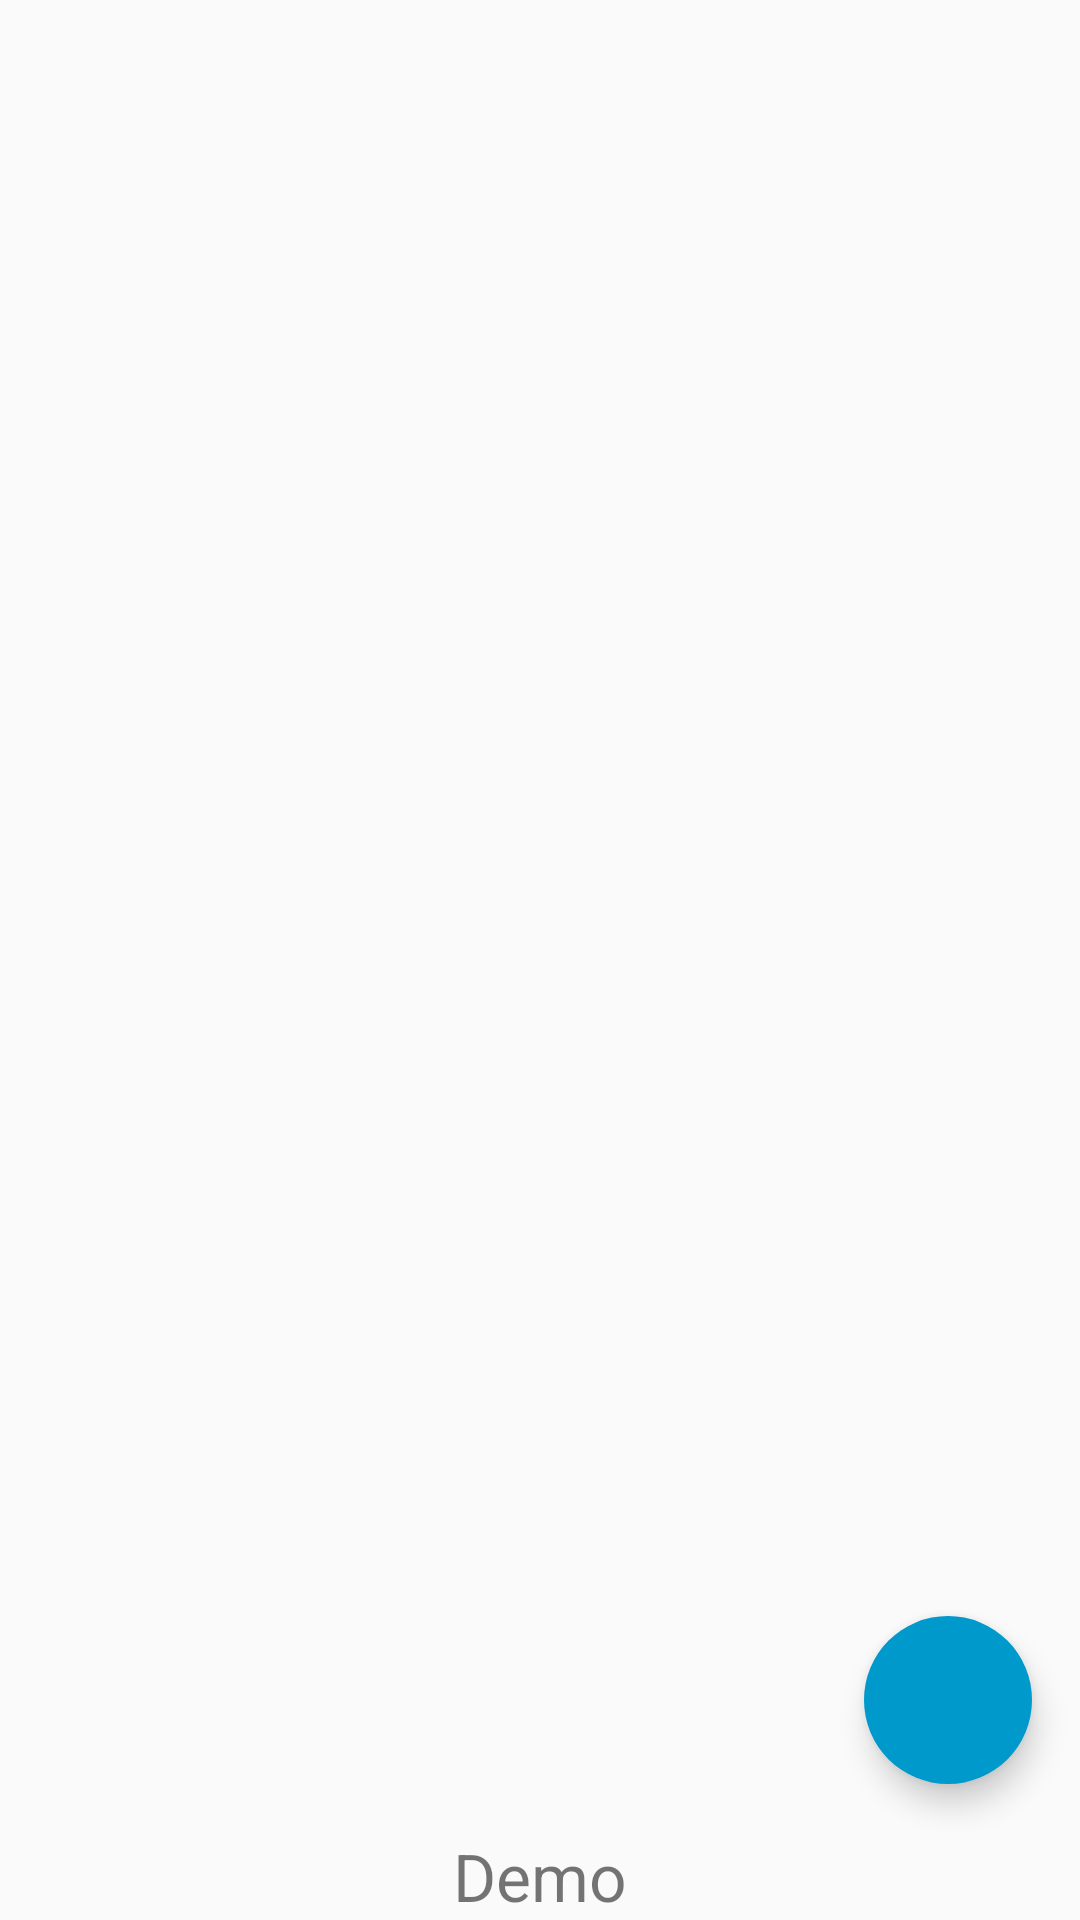

Write the Android layout XML for this screen, with the resource values it uses.
<!-- AndroidManifest.xml: application theme AppTheme -->
<!-- res/layout/activity_main_screen_layout.xml -->
<?xml version="1.0" encoding="utf-8"?>
<LinearLayout xmlns:android="http://schemas.android.com/apk/res/android"
    xmlns:app="http://schemas.android.com/apk/res-auto"
    android:layout_width="match_parent"
    android:layout_height="match_parent"
    android:id="@+id/rootLayout"
    android:orientation="vertical">

    <FrameLayout
        android:id="@+id/main_content"
        android:layout_width="match_parent"
        android:layout_height="0dp"
        android:layout_weight="1">

        <ListView
            android:id="@+id/list_photos"
            android:layout_width="match_parent"
            android:layout_height="match_parent"
            android:background="@android:color/transparent"
            android:cacheColorHint="@android:color/transparent"/>

        <com.google.android.material.floatingactionbutton.FloatingActionButton
            android:id="@+id/fabAddNew"
            android:layout_width="wrap_content"
            android:layout_height="wrap_content"
            android:layout_gravity="bottom|end"
            android:layout_margin="16dp"
            android:src="@drawable/ic_content_new"
            android:tint="@color/white"
            app:borderWidth="0dp"
            app:elevation="6dp"
            app:fabSize="normal"
            android:focusable="true"
            android:clickable="true"
            app:layout_anchor="@id/list_photos"
            app:layout_anchorGravity="bottom|right|end"/>

    </FrameLayout>

    <LinearLayout
        android:id="@+id/demo_view"
        android:layout_width="fill_parent"
        android:layout_height="wrap_content"
        android:background="@drawable/btn_default_color_light"
        android:gravity="center_horizontal">

        <TextView
            android:layout_width="wrap_content"
            android:layout_height="wrap_content"
            android:layout_gravity="center_horizontal"
            android:gravity="center"
            android:text="@string/demo_button_text"
            android:textSize="22dp"
            />
    </LinearLayout>

</LinearLayout>
<!-- resources referenced by this layout -->
<resources>
  <color name="white">@android:color/white</color>
  <string name="demo_button_text">Demo</string>
  <style name="AppTheme" parent="AppBaseTheme">
          
          <item name="colorPrimary">@color/colorPrimary</item>
          <item name="colorPrimaryDark">@color/colorPrimaryDark</item>
          <item name="colorAccent">@color/colorAccent</item>
      </style>
  <style name="AppBaseTheme" parent="@style/Theme.AppCompat.Light">
          
      </style>
  <color name="colorPrimary">#dddddd</color>
  <color name="colorPrimaryDark">@android:color/black</color>
  <color name="colorAccent">#0099cc</color>
</resources>
